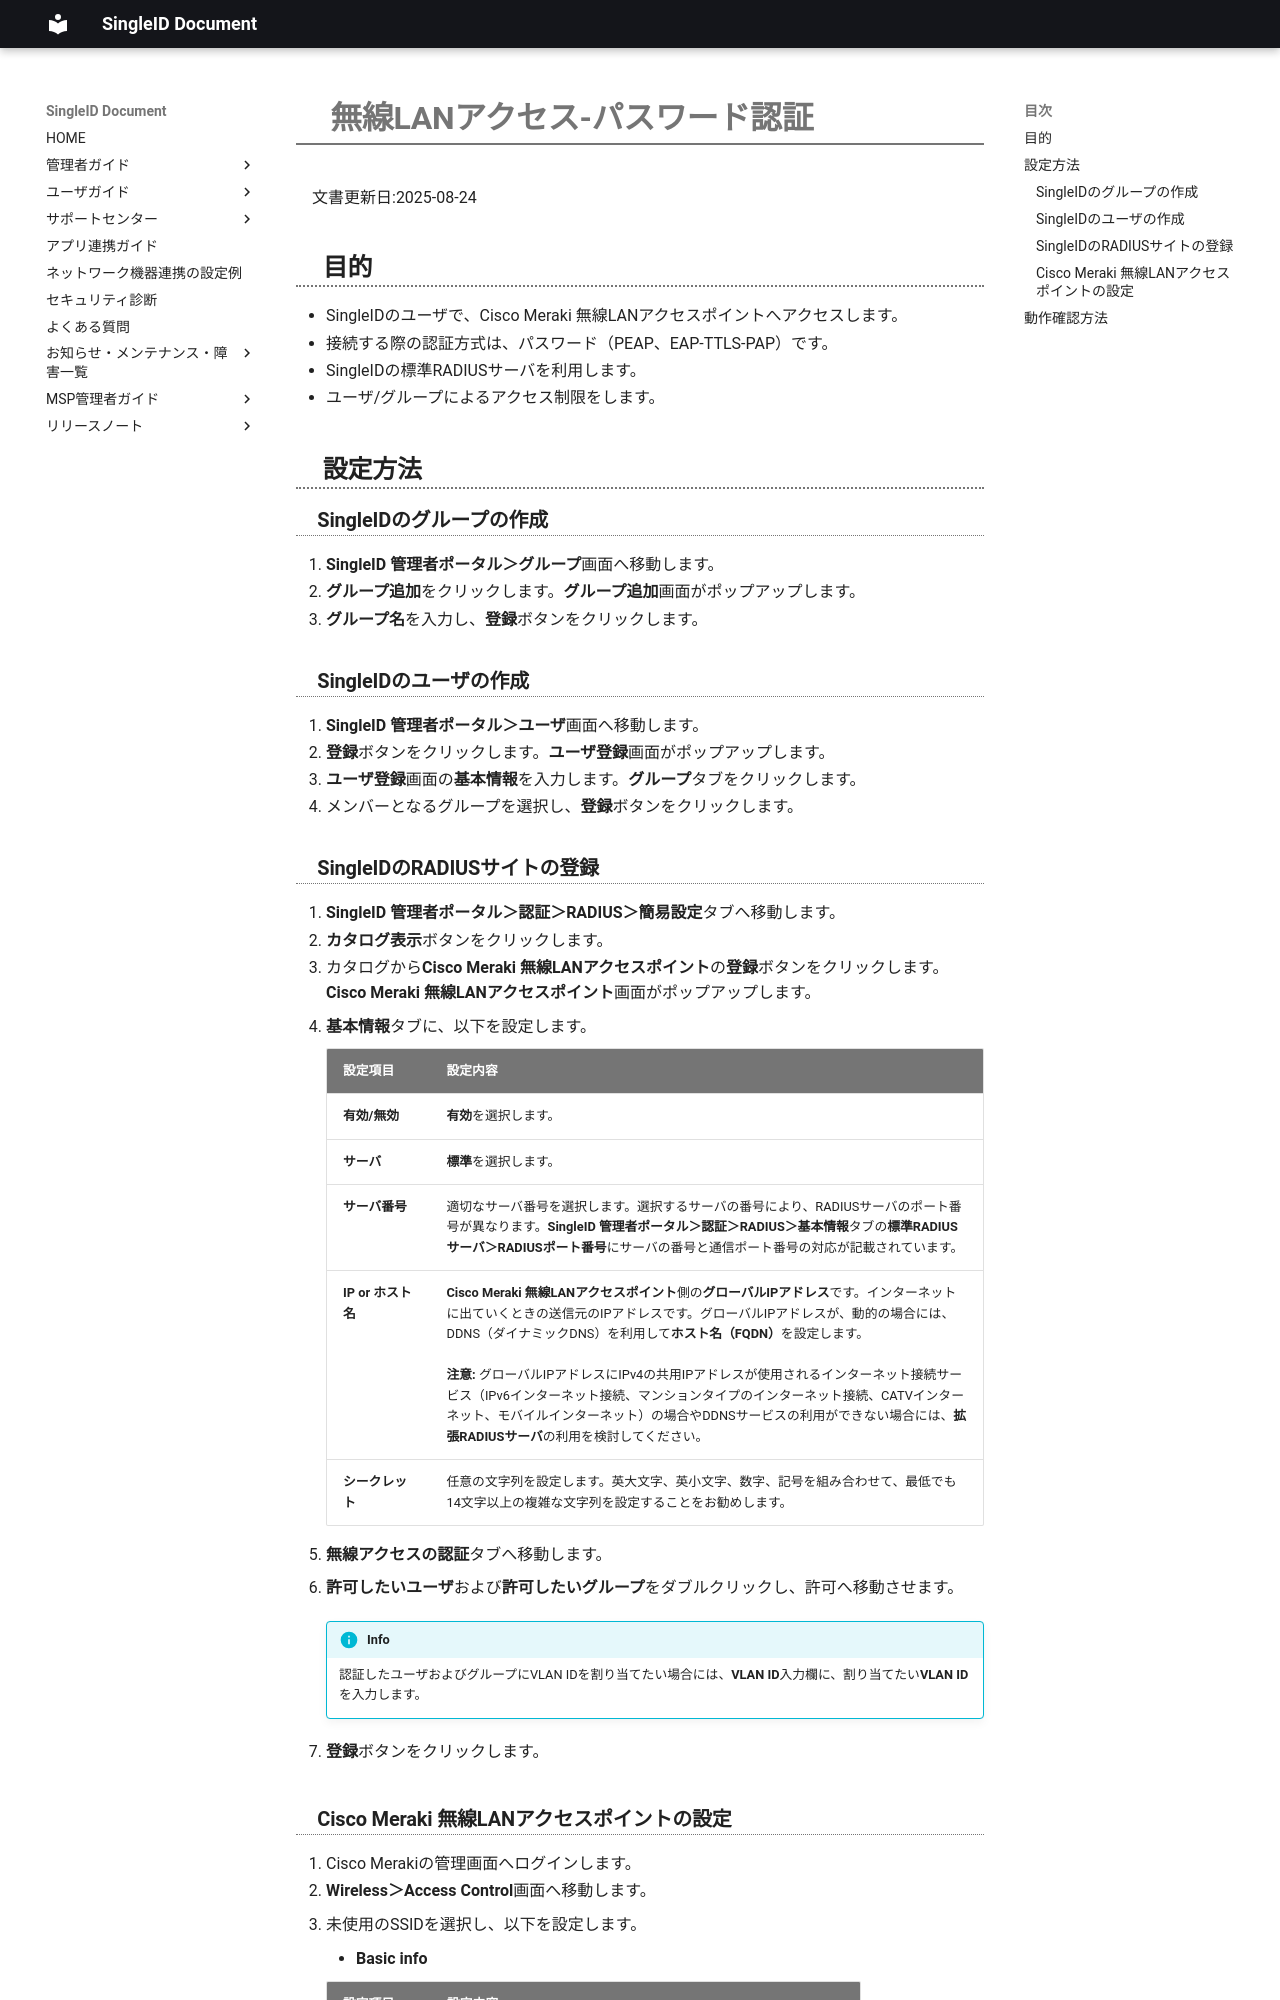

repository: singleidkk/pubdocs · page: singleid-pocguide/cisco_meraki_ap/wlan-group-password/index.html · generator: mkdocs

# 無線LANアクセス-パスワード認証
文書更新日:2025-08-24

## 目的
* SingleIDのユーザで、Cisco Meraki 無線LANアクセスポイントへアクセスします。
* 接続する際の認証方式は、パスワード（PEAP、EAP-TTLS-PAP）です。
* SingleIDの標準RADIUSサーバを利用します。
* ユーザ/グループによるアクセス制限をします。

## 設定方法
### SingleIDのグループの作成
1. **SingleID 管理者ポータル＞グループ**画面へ移動します。
2. **グループ追加**をクリックします。**グループ追加**画面がポップアップします。
3. **グループ名**を入力し、**登録**ボタンをクリックします。

### SingleIDのユーザの作成
1. **SingleID 管理者ポータル＞ユーザ**画面へ移動します。
2. **登録**ボタンをクリックします。**ユーザ登録**画面がポップアップします。
3. **ユーザ登録**画面の**基本情報**を入力します。**グループ**タブをクリックします。
4. メンバーとなるグループを選択し、**登録**ボタンをクリックします。

### SingleIDのRADIUSサイトの登録
1. **SingleID 管理者ポータル＞認証＞RADIUS＞簡易設定**タブへ移動します。
2. **カタログ表示**ボタンをクリックします。
3. カタログから**Cisco Meraki 無線LANアクセスポイント**の**登録**ボタンをクリックします。**Cisco Meraki 無線LANアクセスポイント**画面がポップアップします。
4. **基本情報**タブに、以下を設定します。

    | **設定項目** | **設定内容** |
    | :--- | :--- |
    | **有効/無効** | **有効**を選択します。 |
    | **サーバ** | **標準**を選択します。 |
    | **サーバ番号** | 適切なサーバ番号を選択します。選択するサーバの番号により、RADIUSサーバのポート番号が異なります。**SingleID 管理者ポータル＞認証＞RADIUS＞基本情報**タブの**標準RADIUSサーバ＞RADIUSポート番号**にサーバの番号と通信ポート番号の対応が記載されています。 |
    | **IP or ホスト名** | **Cisco Meraki 無線LANアクセスポイント**側の**グローバルIPアドレス**です。インターネットに出ていくときの送信元のIPアドレスです。グローバルIPアドレスが、動的の場合には、DDNS（ダイナミックDNS）を利用して**ホスト名（FQDN）**を設定します。<br><br>**注意:** グローバルIPアドレスにIPv4の共用IPアドレスが使用されるインターネット接続サービス（IPv6インターネット接続、マンションタイプのインターネット接続、CATVインターネット、モバイルインターネット）の場合やDDNSサービスの利用ができない場合には、**拡張RADIUSサーバ**の利用を検討してください。 |
    | **シークレット** | 任意の文字列を設定します。英大文字、英小文字、数字、記号を組み合わせて、最低でも14文字以上の複雑な文字列を設定することをお勧めします。 |

5. **無線アクセスの認証**タブへ移動します。
6. **許可したいユーザ**および**許可したいグループ**をダブルクリックし、許可へ移動させます。

    !!! info
        認証したユーザおよびグループにVLAN IDを割り当てたい場合には、**VLAN ID**入力欄に、割り当てたい**VLAN ID**を入力します。

7. **登録**ボタンをクリックします。
